The GitHub repository kenah19/ImageProcessingPCB contains a labelled image folder "dataset_processed" with 6 categories: missing hole, mouse bite, open circuit, short, spur, spurious copper. Examples follow, each with its label.

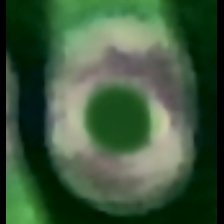
Label: missing hole

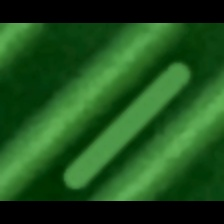
Label: spurious copper

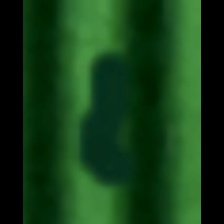
Label: mouse bite

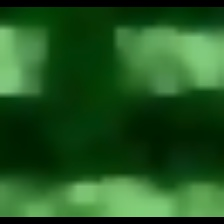
Label: open circuit

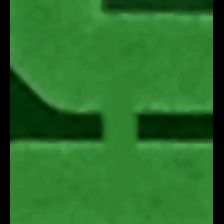
Label: short

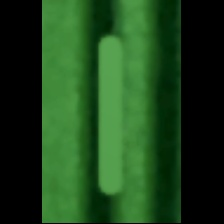
Label: spur
